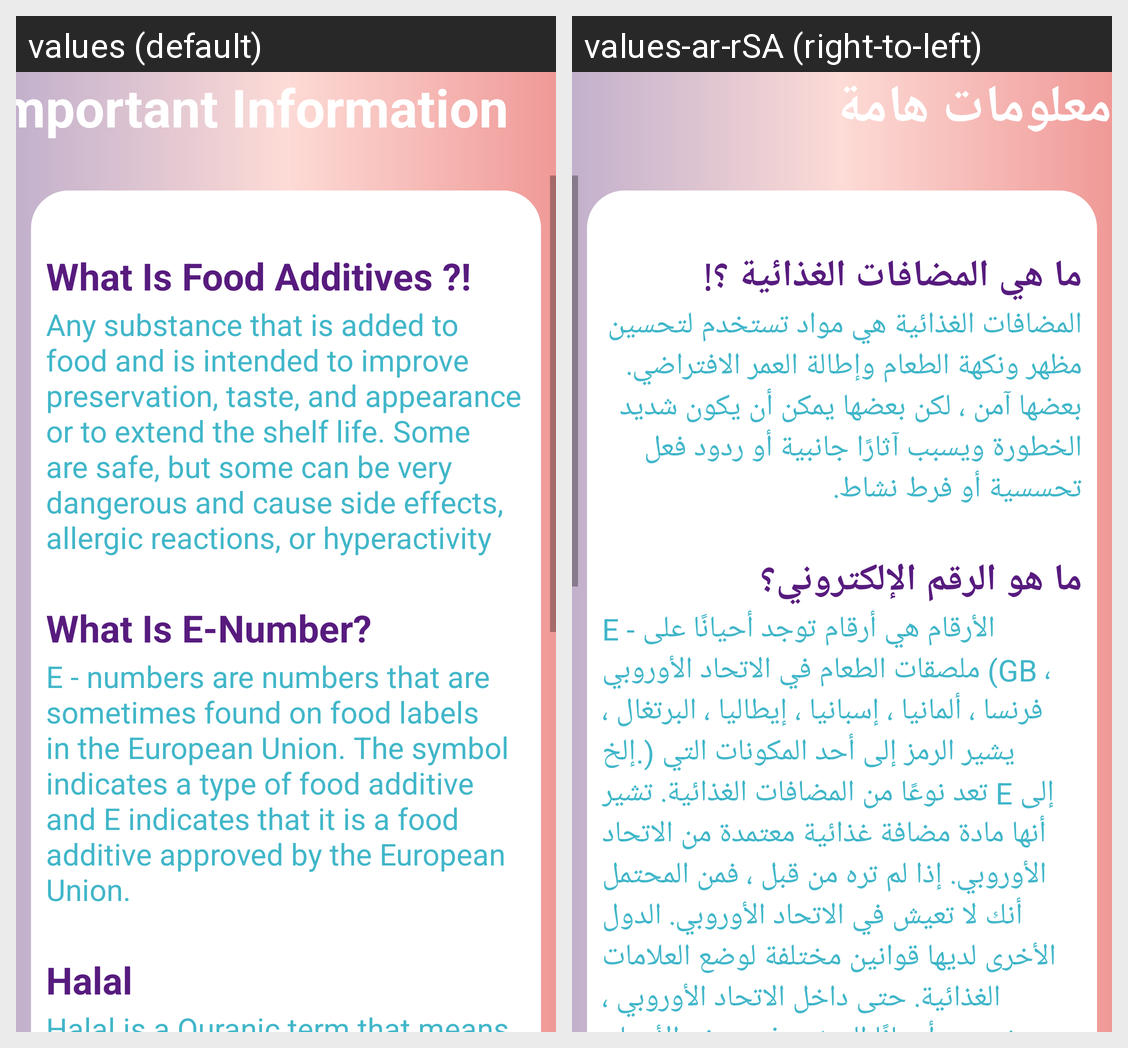

The Android screen above is rendered under two locales of the same app. Produce the string resources it draws, with the default and per-locale values.
Android screen res/layout/fragment_information.xml rendered under 2 locales, left to right: values (default), values-ar-rSA (right-to-left). Device: Nexus 5 (rendered at 1080×1920; each locale shown at half size, 540×960, under a caption strip naming it); theme Theme.EnumberApp.
Strings drawn on this screen, with the default value and each locale's value (text and hints the layout hard-codes, and strings that could not be matched under every locale, appear in the picture but are not listed):

important_information
  values: Important Information
  values-ar-rSA: معلومات هامة

foodaddivies
  values: What Is Food Additives ?!
  values-ar-rSA: ما هي المضافات الغذائية ؟!

foodaddivies2
  values: Any substance that is added to food and is intended to improve preservation, taste, and appearance or to extend the shelf life. Some are safe, but some can be very dangerous and cause side effects, allergic reactions, or hyperactivity
  values-ar-rSA: المضافات الغذائية هي مواد تستخدم لتحسين مظهر ونكهة الطعام وإطالة العمر الافتراضي. بعضها آمن ، لكن بعضها يمكن أن يكون شديد الخطورة ويسبب آثارًا جانبية أو ردود فعل تحسسية أو فرط نشاط.

whatenumbers
  values: What Is E-Number?
  values-ar-rSA: ما هو الرقم الإلكتروني؟

enumbermeanings
  values: E - numbers are numbers that are sometimes found on food labels in the European Union. The symbol indicates a type of food additive and E indicates that it is a food additive approved by the European Union.
  values-ar-rSA: E - الأرقام هي أرقام توجد أحيانًا على ملصقات الطعام في الاتحاد الأوروبي (GB ، فرنسا ، ألمانيا ، إسبانيا ، إيطاليا ، البرتغال ، إلخ.) يشير الرمز إلى أحد المكونات التي تعد نوعًا من المضافات الغذائية. تشير E إلى أنها مادة مضافة غذائية معتمدة من الاتحاد الأوروبي. إذا لم تره من قبل ، فمن المحتمل أنك لا تعيش في الاتحاد الأوروبي. الدول الأخرى لديها قوانين مختلفة لوضع العلامات الغذائية. حتى داخل الاتحاد …[clipped]
